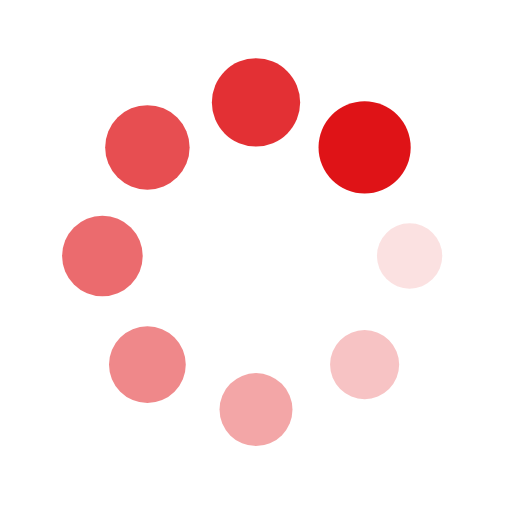
t = 0.00 s
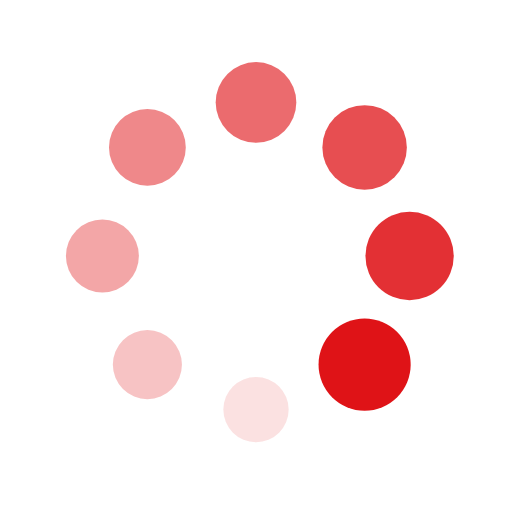
t = 0.25 s
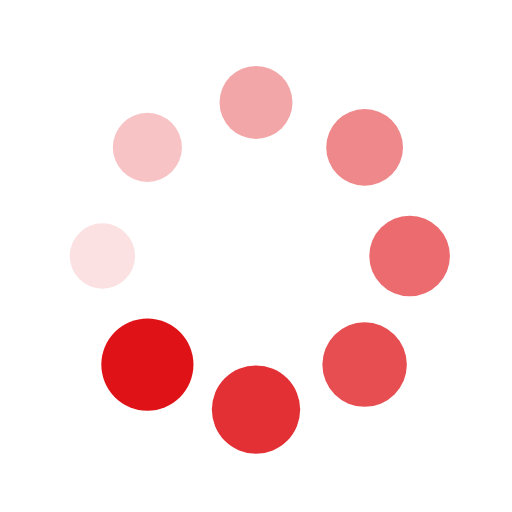
t = 0.50 s
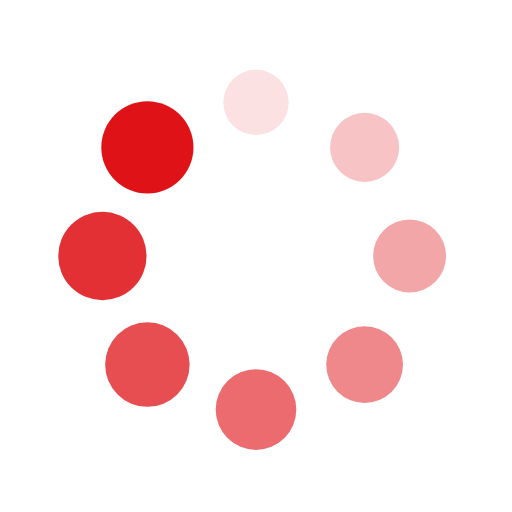
t = 0.75 s

The animated SVG that drew these frames (rendered in a browser with its animation timeline set to each time). Animation: 16 SMIL elements (animate=8,animateTransform=8); one cycle of 1.00 s, repeats indefinitely.

<?xml version="1.0" encoding="utf-8"?>
<svg xmlns="http://www.w3.org/2000/svg" xmlns:xlink="http://www.w3.org/1999/xlink" style="margin: auto; background: none; display: block; shape-rendering: auto;" width="200px" height="200px" viewBox="0 0 100 100" preserveAspectRatio="xMidYMid">
<g transform="translate(80,50)">
<g transform="rotate(0)">
<circle cx="0" cy="0" r="6" fill="#df1317" fill-opacity="1">
  <animateTransform attributeName="transform" type="scale" begin="-0.875s" values="1.5 1.5;1 1" keyTimes="0;1" dur="1s" repeatCount="indefinite"></animateTransform>
  <animate attributeName="fill-opacity" keyTimes="0;1" dur="1s" repeatCount="indefinite" values="1;0" begin="-0.875s"></animate>
</circle>
</g>
</g><g transform="translate(71.21320343559643,71.21320343559643)">
<g transform="rotate(45)">
<circle cx="0" cy="0" r="6" fill="#df1317" fill-opacity="0.875">
  <animateTransform attributeName="transform" type="scale" begin="-0.75s" values="1.5 1.5;1 1" keyTimes="0;1" dur="1s" repeatCount="indefinite"></animateTransform>
  <animate attributeName="fill-opacity" keyTimes="0;1" dur="1s" repeatCount="indefinite" values="1;0" begin="-0.75s"></animate>
</circle>
</g>
</g><g transform="translate(50,80)">
<g transform="rotate(90)">
<circle cx="0" cy="0" r="6" fill="#df1317" fill-opacity="0.75">
  <animateTransform attributeName="transform" type="scale" begin="-0.625s" values="1.5 1.5;1 1" keyTimes="0;1" dur="1s" repeatCount="indefinite"></animateTransform>
  <animate attributeName="fill-opacity" keyTimes="0;1" dur="1s" repeatCount="indefinite" values="1;0" begin="-0.625s"></animate>
</circle>
</g>
</g><g transform="translate(28.786796564403577,71.21320343559643)">
<g transform="rotate(135)">
<circle cx="0" cy="0" r="6" fill="#df1317" fill-opacity="0.625">
  <animateTransform attributeName="transform" type="scale" begin="-0.5s" values="1.5 1.5;1 1" keyTimes="0;1" dur="1s" repeatCount="indefinite"></animateTransform>
  <animate attributeName="fill-opacity" keyTimes="0;1" dur="1s" repeatCount="indefinite" values="1;0" begin="-0.5s"></animate>
</circle>
</g>
</g><g transform="translate(20,50.00000000000001)">
<g transform="rotate(180)">
<circle cx="0" cy="0" r="6" fill="#df1317" fill-opacity="0.5">
  <animateTransform attributeName="transform" type="scale" begin="-0.375s" values="1.5 1.5;1 1" keyTimes="0;1" dur="1s" repeatCount="indefinite"></animateTransform>
  <animate attributeName="fill-opacity" keyTimes="0;1" dur="1s" repeatCount="indefinite" values="1;0" begin="-0.375s"></animate>
</circle>
</g>
</g><g transform="translate(28.78679656440357,28.786796564403577)">
<g transform="rotate(225)">
<circle cx="0" cy="0" r="6" fill="#df1317" fill-opacity="0.375">
  <animateTransform attributeName="transform" type="scale" begin="-0.25s" values="1.5 1.5;1 1" keyTimes="0;1" dur="1s" repeatCount="indefinite"></animateTransform>
  <animate attributeName="fill-opacity" keyTimes="0;1" dur="1s" repeatCount="indefinite" values="1;0" begin="-0.25s"></animate>
</circle>
</g>
</g><g transform="translate(49.99999999999999,20)">
<g transform="rotate(270)">
<circle cx="0" cy="0" r="6" fill="#df1317" fill-opacity="0.25">
  <animateTransform attributeName="transform" type="scale" begin="-0.125s" values="1.5 1.5;1 1" keyTimes="0;1" dur="1s" repeatCount="indefinite"></animateTransform>
  <animate attributeName="fill-opacity" keyTimes="0;1" dur="1s" repeatCount="indefinite" values="1;0" begin="-0.125s"></animate>
</circle>
</g>
</g><g transform="translate(71.21320343559643,28.78679656440357)">
<g transform="rotate(315)">
<circle cx="0" cy="0" r="6" fill="#df1317" fill-opacity="0.125">
  <animateTransform attributeName="transform" type="scale" begin="0s" values="1.5 1.5;1 1" keyTimes="0;1" dur="1s" repeatCount="indefinite"></animateTransform>
  <animate attributeName="fill-opacity" keyTimes="0;1" dur="1s" repeatCount="indefinite" values="1;0" begin="0s"></animate>
</circle>
</g>
</g>
<!-- [ldio] generated by https://loading.io/ --></svg>
